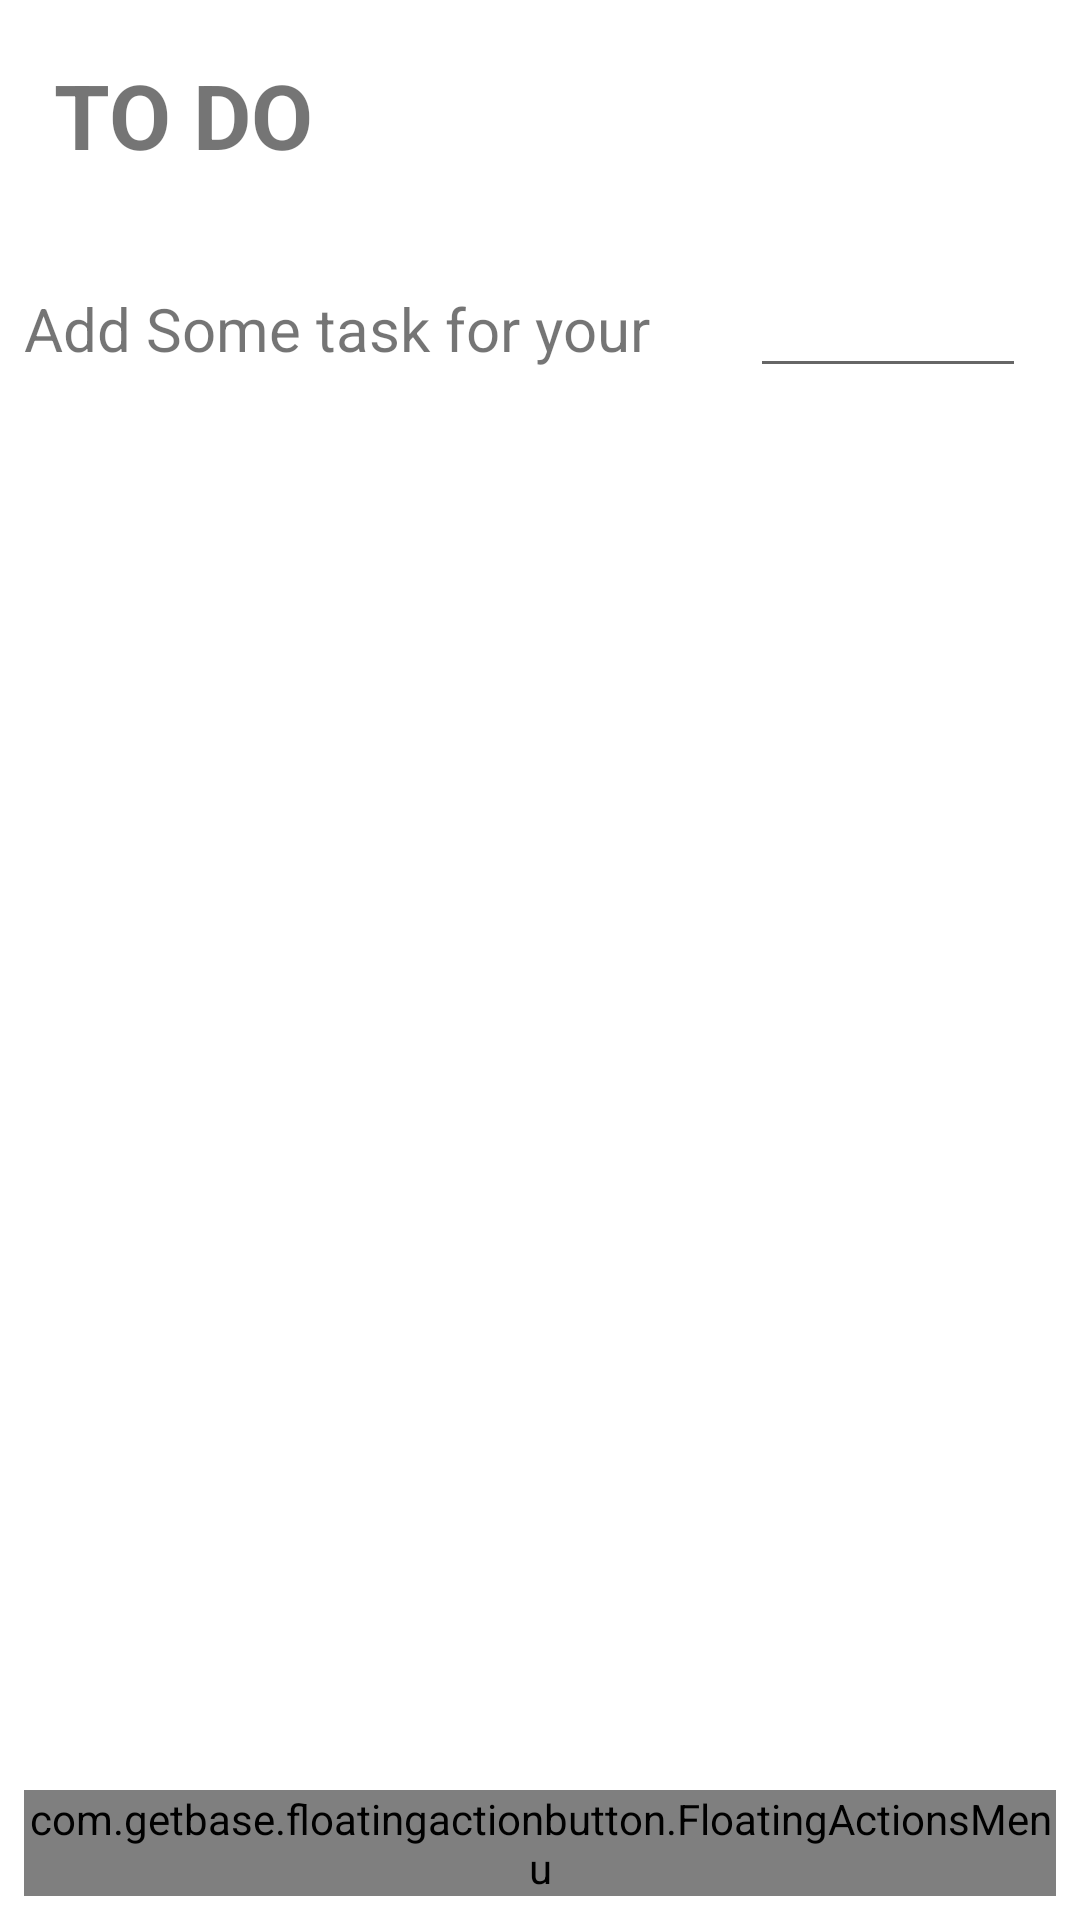

Here is an Android app screen rendered from its layout file. Give the layout XML and the strings, colors and styles it references.
<!-- AndroidManifest.xml: application theme Theme.MAD_Mid -->
<!-- res/layout/activity_home.xml -->
<?xml version="1.0" encoding="utf-8"?>

<LinearLayout xmlns:android="http://schemas.android.com/apk/res/android"
    xmlns:app="http://schemas.android.com/apk/res-auto"
    xmlns:tools="http://schemas.android.com/tools"
    android:layout_width="match_parent"
    android:layout_height="match_parent"
    android:orientation="vertical"
    android:padding="8dp"
    tools:context=".HomeActivity">

    <LinearLayout
        android:layout_width="match_parent"
        android:layout_height="wrap_content"
        android:orientation="horizontal">

        <TextView
            android:id="@+id/textView3"
            android:layout_width="505dp"
            android:layout_height="41dp"
            android:layout_marginLeft="10dp"
            android:layout_marginTop="10dp"
            android:layout_marginRight="10dp"
            android:layout_marginBottom="10dp"
            android:layout_weight="1"
            android:text="@string/to_do"
            android:textSize="30dp"
            android:textStyle="bold" />

        <ImageView
            android:id="@+id/imageView3"
            android:layout_width="200dp"
            android:layout_height="50dp"
            android:layout_marginLeft="10dp"
            android:layout_marginTop="10dp"
            android:layout_marginRight="10dp"
            android:layout_marginBottom="10dp"
            android:layout_weight="1"
            app:srcCompat="@drawable/edit" />

    </LinearLayout>

    <LinearLayout
        android:layout_width="match_parent"
        android:layout_height="match_parent"
        android:layout_weight="1"
        android:orientation="horizontal">

        <TextView
            android:id="@+id/textView10"
            android:layout_width="350dp"
            android:layout_height="30dp"
            android:layout_marginLeft="10dp"
            android:layout_marginTop="10dp"
            android:layout_marginEnd="10dp"
            android:layout_marginRight="10dp"
            android:layout_weight="1"
            android:text="@string/Add_Task"
            android:textSize="20dp" />

        <EditText
            android:id="@+id/editTextDate2"
            android:layout_width="wrap_content"
            android:layout_height="wrap_content"
            android:layout_marginLeft="10dp"
            android:layout_marginTop="10dp"
            android:layout_marginEnd="10dp"
            android:layout_marginRight="10dp"
            android:layout_weight="1"
            android:ems="10"
            android:inputType="date" />
    </LinearLayout>

    <com.getbase.floatingactionbutton.FloatingActionsMenu
        android:layout_width="wrap_content"
        android:layout_height="wrap_content"
        app:fab_labelStyle="@style/LabelStyle">

        <com.getbase.floatingactionbutton.FloatingActionButton
            android:id="@+id/fab"
            android:layout_width="wrap_content"
            android:layout_height="wrap_content"
            app:fab_colorNormal="@color/white"
            app:fab_size="mini"
            >

        </com.getbase.floatingactionbutton.FloatingActionButton>


    </com.getbase.floatingactionbutton.FloatingActionsMenu>

</LinearLayout>
<!-- resources referenced by this layout -->
<resources>
  <string name="Add_Task">Add Some task for your ease</string>
  <string name="to_do">TO DO</string>
  <style name="LabelStyle">
          <item name="android:background">@drawable/bg_label</item>
          <item name="android:textColor">@color/white</item>
      </style>
  <style name="Theme.MAD_Mid" parent="Theme.MaterialComponents.DayNight.DarkActionBar">
          
          <item name="colorPrimary">@color/purple_500</item>
          <item name="colorPrimaryVariant">@color/purple_700</item>
          <item name="colorOnPrimary">@color/white</item>
          
          <item name="colorSecondary">@color/teal_200</item>
          <item name="colorSecondaryVariant">@color/teal_700</item>
          <item name="colorOnSecondary">@color/black</item>
          
          <item name="android:statusBarColor" tools:targetApi="l">?attr/colorPrimaryVariant</item>
          
      </style>
  <!-- drawable bg_label (drawable) -->
  <?xml version="1.0" encoding="utf-8"?>
  
  <shape xmlns:android="http://schemas.android.com/apk/res/android">
      android:shape="rectangle">
      <solid android:color="@color/black"></solid>
          <corners android:radius="100dp"></corners>
      <padding
          android:left="8dp"
          android:right="8dp"
          android:top="2dp"
          android:bottom="2dp"
          />
  </shape>
  <!-- not gathered from this repository: default colours our renderer supplied (Android Studio template values) -->
  <color name="purple_500">#FF6200EE</color>
  <color name="purple_700">#FF3700B3</color>
  <color name="teal_200">#FF03DAC5</color>
  <color name="teal_700">#FF018786</color>
  <color name="black">#FF000000</color>
  <color name="white">#FFFFFFFF</color>
</resources>
